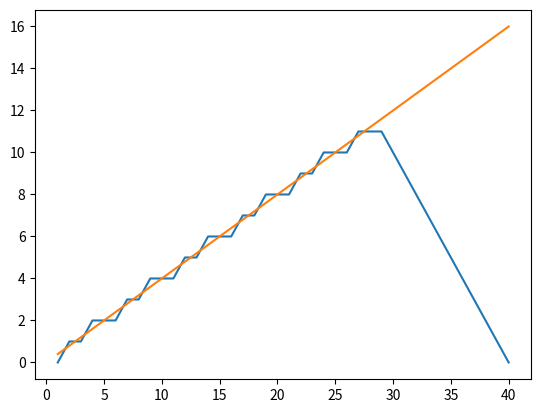

Write the Python code that produced this figure.
# -*- coding: utf-8 -*-
"""
Created on Wed Sep 12 19:25:34 2018

[redacted]
"""

import numpy as np
import math
import matplotlib.pyplot as plt
max_lim = 40
min_lim = 1

possible_states = np.arange(min_lim,max_lim+1).tolist()

j5_xk = np.log(possible_states).tolist()

def mdp_descrete(possible_states, k_xk):
    max_bet = []
    j4_xk = []
    for i in possible_states:
        u1 = np.arange(0,max_lim-i+1)
        u2 = np.arange(0, i)
        u = np.intersect1d(u1,u2)
        bet_arr = []
        for j in u:
        
            ind1 = possible_states.index(i+j)
            ind2 = possible_states.index(i-j)
                
            bet_arr.append(0.7*(k_xk[ind1]) + 0.3*(k_xk[ind2]))
        inde3 = bet_arr.index(max(bet_arr))
        
        max_bet.append(u[inde3])
        j4_xk.append(bet_arr[inde3])
        
    return max_bet, j4_xk


j4_mb,j4_xk = mdp_descrete(possible_states, j5_xk)
j3_mb,j3_xk = mdp_descrete(possible_states, j4_xk)
j2_mb,j2_xk = mdp_descrete(possible_states, j3_xk)
j1_mb,j1_xk = mdp_descrete(possible_states, j2_xk)


######for j_0(20)

i = 20
u1 = np.arange(0,max_lim-i+1)
u2 = np.arange(0, i)
u = np.intersect1d(u1,u2)
bet_arr = []
for j in u:
    
    ind1 = possible_states.index(i+j)
    ind2 = possible_states.index(i-j)
                
    bet_arr.append(0.7*(j1_xk[ind1]) + 0.3*(j1_xk[ind2]))
inde3 = bet_arr.index(max(bet_arr))
j0_mb = u[inde3]
j0_xk = 20


p_vict = 0.7
def log_gambler_cont(possible_states, p_vict):
    optimal_val = []
    for i in possible_states:
        optimal_val.append(i*(p_vict -1 + p_vict))
    return optimal_val
        

j4_c = log_gambler_cont(possible_states, 0.7)
j3_c = log_gambler_cont(possible_states, 0.7)
j2_c = log_gambler_cont(possible_states, 0.7)
j1_c = log_gambler_cont(possible_states, 0.7)

j0_c = 20*(p_vict -1 + p_vict)

plt.plot(possible_states,j4_mb, label =  "Descrete")
plt.plot(possible_states,j4_c, label = "Continuous")

plt.show()
